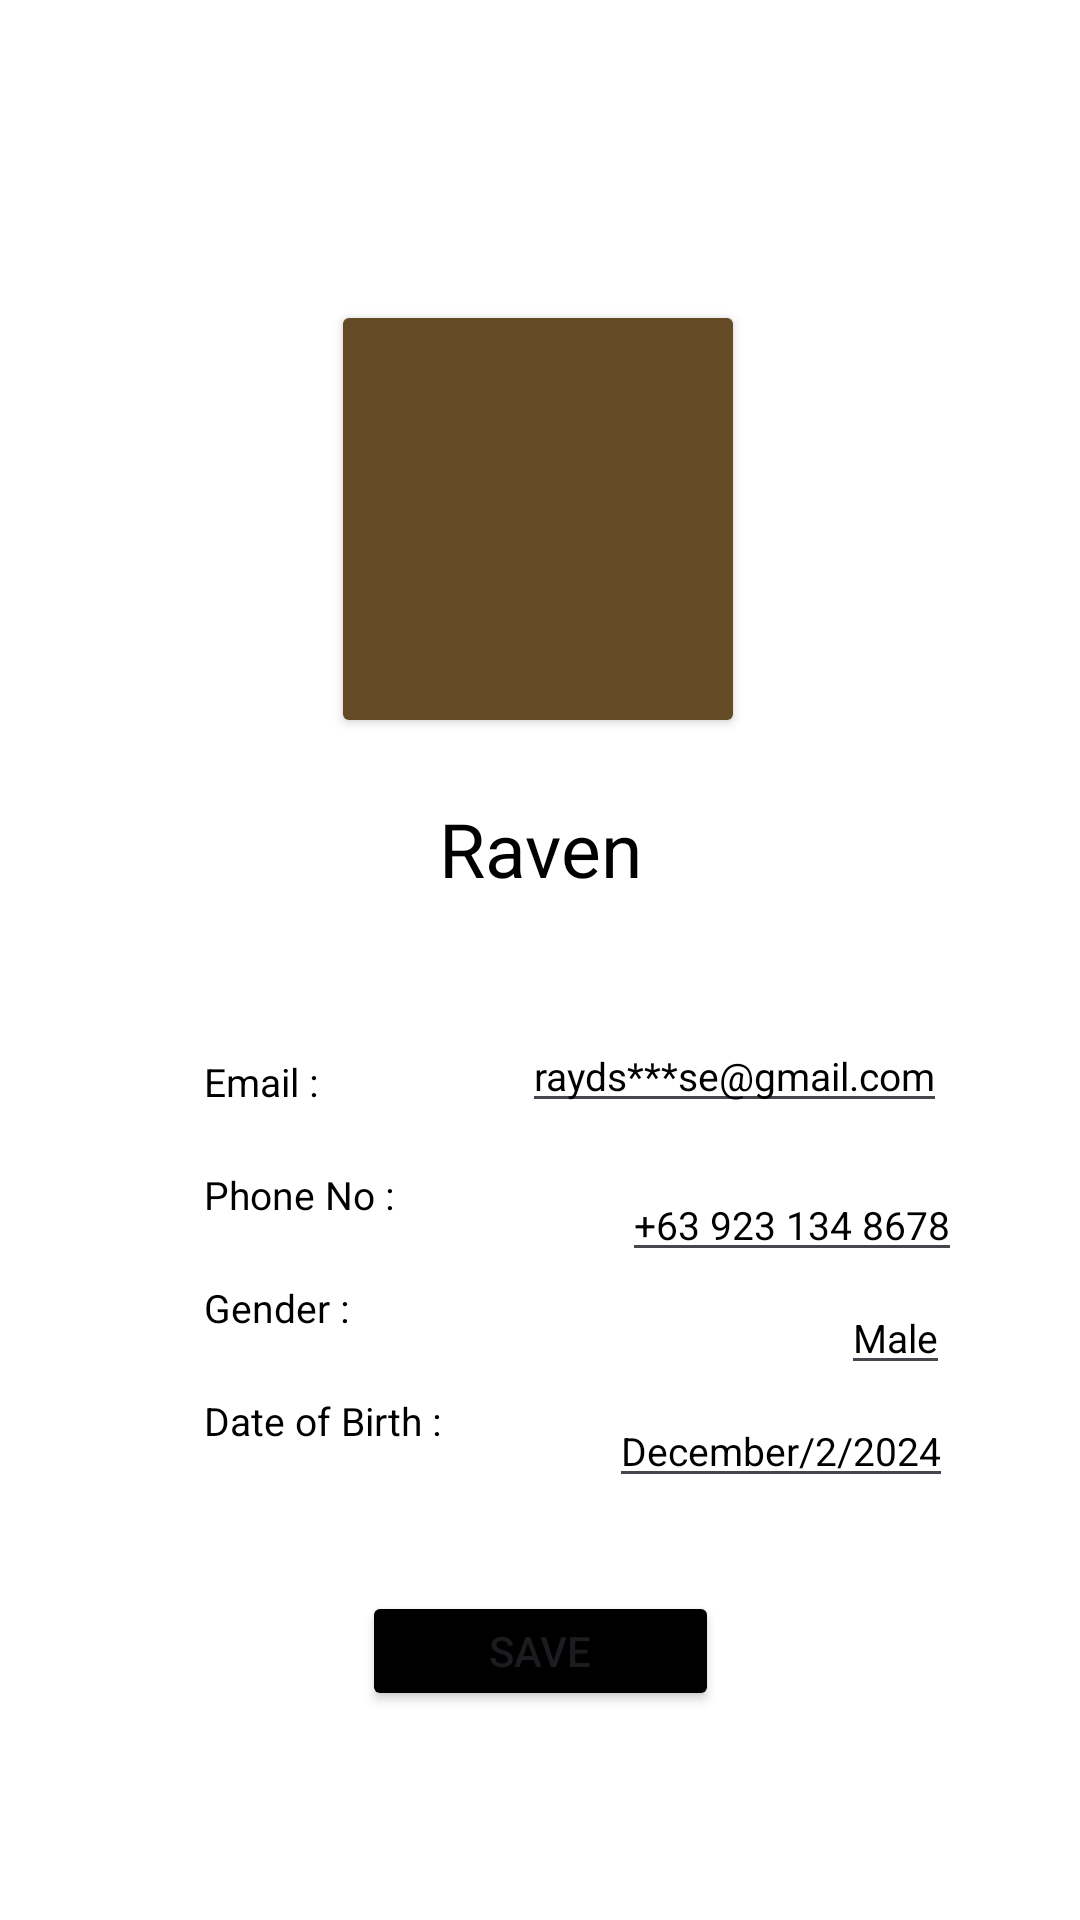

Android layout source for this screen:
<!-- AndroidManifest.xml: application theme Theme.DripJoyCoffee -->
<!-- res/layout/fragment_edit.xml -->
<?xml version="1.0" encoding="utf-8"?>
<androidx.constraintlayout.widget.ConstraintLayout xmlns:android="http://schemas.android.com/apk/res/android"
    xmlns:tools="http://schemas.android.com/tools"
    android:layout_width="match_parent"
    android:layout_height="match_parent"
    xmlns:app="http://schemas.android.com/apk/res-auto"
    android:background="@color/white"
    tools:context=".EditFragment">

    <Button
        android:id="@+id/button"
        android:layout_width="138dp"
        android:layout_height="146dp"
        android:layout_marginTop="100dp"
        android:backgroundTint="@color/primary_color"
        app:layout_constraintEnd_toEndOf="parent"
        app:layout_constraintHorizontal_bias="0.497"
        app:layout_constraintStart_toStartOf="parent"
        app:layout_constraintTop_toTopOf="parent" />

    <ImageView
        android:id="@+id/imageView11"
        android:layout_width="139dp"
        android:layout_height="146dp"
        android:src="@drawable/skinshiplogo"
        app:layout_constraintBottom_toBottomOf="@+id/button"
        app:layout_constraintEnd_toEndOf="@+id/button"
        app:layout_constraintHorizontal_bias="0.0"
        app:layout_constraintStart_toStartOf="@+id/button"
        app:layout_constraintTop_toTopOf="@+id/button"
        app:layout_constraintVertical_bias="1.0" />

    <TextView
        android:id="@+id/textView11"
        android:layout_width="wrap_content"
        android:layout_height="wrap_content"
        android:layout_marginTop="20dp"
        android:text="Raven"
        android:textColor="@color/black"
        android:textSize="25dp"
        app:layout_constraintEnd_toEndOf="parent"
        app:layout_constraintStart_toStartOf="parent"
        app:layout_constraintTop_toBottomOf="@+id/button" />

    <TextView
        android:id="@+id/email"
        android:layout_width="wrap_content"
        android:layout_height="wrap_content"
        android:layout_marginStart="68dp"
        android:layout_marginTop="52dp"
        android:text="Email :"
        android:textColor="@color/black"
        android:textSize="13dp"
        app:layout_constraintStart_toStartOf="parent"
        app:layout_constraintTop_toBottomOf="@+id/textView11" />

    <EditText
        android:id="@+id/user_email"
        android:layout_width="wrap_content"
        android:layout_height="wrap_content"
        android:layout_marginStart="68dp"
        android:layout_marginTop="40dp"
        android:text="rayds***se@gmail.com"
        android:textColor="@color/black"
        android:inputType="text"
        android:textSize="13dp"
        app:layout_constraintStart_toEndOf="@+id/email"
        app:layout_constraintTop_toBottomOf="@+id/textView11" />

    <TextView
        android:id="@+id/phone"
        android:layout_width="wrap_content"
        android:layout_height="wrap_content"
        android:layout_marginStart="68dp"
        android:layout_marginTop="20dp"
        android:text="Phone No :"
        android:textColor="@color/black"
        android:textSize="13dp"
        app:layout_constraintStart_toStartOf="parent"
        app:layout_constraintTop_toBottomOf="@+id/email" />

    <EditText
        android:id="@+id/user_phone"
        android:layout_width="wrap_content"
        android:layout_height="wrap_content"
        android:layout_marginStart="76dp"
        android:layout_marginTop="20dp"
        android:text="+63 923 134 8678"
        android:textColor="@color/black"
        android:textSize="13dp"
        android:inputType="phone"
        app:layout_constraintStart_toEndOf="@+id/phone"
        app:layout_constraintTop_toBottomOf="@+id/email" />

    <TextView
        android:id="@+id/gender"
        android:layout_width="wrap_content"
        android:layout_height="wrap_content"
        android:layout_marginStart="68dp"
        android:layout_marginTop="20dp"
        android:text="Gender :"
        android:textColor="@color/black"
        android:textSize="13dp"
        app:layout_constraintStart_toStartOf="parent"
        app:layout_constraintTop_toBottomOf="@+id/phone" />

    <EditText
        android:id="@+id/user_gender"
        android:layout_width="wrap_content"
        android:layout_height="wrap_content"
        android:layout_marginStart="164dp"
        android:layout_marginTop="20dp"
        android:text="Male"
        android:inputType="text"
        android:textColor="@color/black"
        android:textSize="13dp"
        app:layout_constraintStart_toEndOf="@+id/gender"
        app:layout_constraintTop_toBottomOf="@+id/phone" />

    <TextView
        android:id="@+id/birth"
        android:layout_width="wrap_content"
        android:layout_height="wrap_content"
        android:layout_marginStart="68dp"
        android:layout_marginTop="20dp"
        android:text="Date of Birth :"
        android:textColor="@color/black"
        android:textSize="13dp"
        app:layout_constraintStart_toStartOf="parent"
        app:layout_constraintTop_toBottomOf="@+id/gender" />

    <EditText
        android:id="@+id/user_birth"
        android:layout_width="wrap_content"
        android:layout_height="wrap_content"
        android:layout_marginStart="56dp"
        android:layout_marginTop="20dp"
        android:text="December/2/2024"
        android:textColor="@color/black"
        android:textSize="13dp"
        android:inputType="text"
        app:layout_constraintStart_toEndOf="@+id/birth"
        app:layout_constraintTop_toBottomOf="@+id/gender" />

    <Button
        android:id="@+id/save"
        android:layout_width="119dp"
        android:layout_height="40dp"
        android:layout_marginTop="48dp"
        android:backgroundTint="@color/black"
        android:text="Save"
        app:layout_constraintBottom_toBottomOf="parent"
        app:layout_constraintEnd_toEndOf="parent"
        app:layout_constraintStart_toStartOf="parent"
        app:layout_constraintTop_toBottomOf="@+id/birth"
        app:layout_constraintVertical_bias="0.0" />

</androidx.constraintlayout.widget.ConstraintLayout>
<!-- resources referenced by this layout -->
<resources>
  <color name="black">#FF000000</color>
  <color name="primary_color">#654B25</color>
  <color name="white">#FFFFFFFF</color>
  <style name="Theme.DripJoyCoffee" parent="Base.Theme.DripJoyCoffee" />
  <style name="Base.Theme.DripJoyCoffee" parent="Theme.Material3.DayNight.NoActionBar">
          
          
      </style>
</resources>
